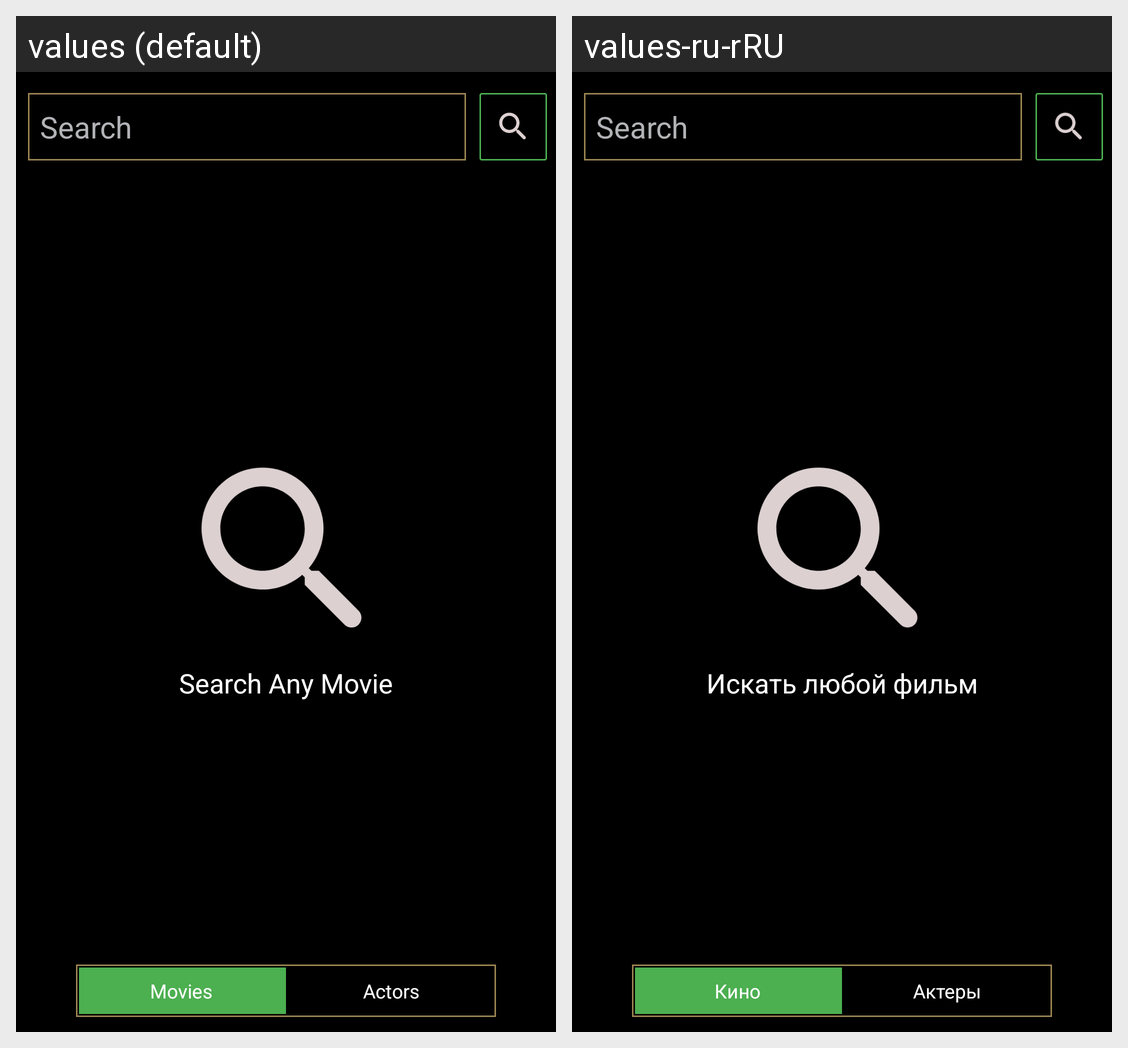

The Android screen above is rendered under two locales of the same app. Produce the string resources it draws, with the default and per-locale values.
Android screen res/layout/fragment_search.xml rendered under 2 locales, left to right: values (default), values-ru-rRU. Device: Nexus 5 (rendered at 1080×1920; each locale shown at half size, 540×960, under a caption strip naming it); theme ThemeTMDBApp.
Strings drawn on this screen, with the default value and each locale's value (text and hints the layout hard-codes, and strings that could not be matched under every locale, appear in the picture but are not listed):

search_any_movie
  values: Search Any Movie
  values-ru-rRU: Искать любой фильм

movies
  values: Movies
  values-ru-rRU: Кино

actors
  values: Actors
  values-ru-rRU: Актеры
